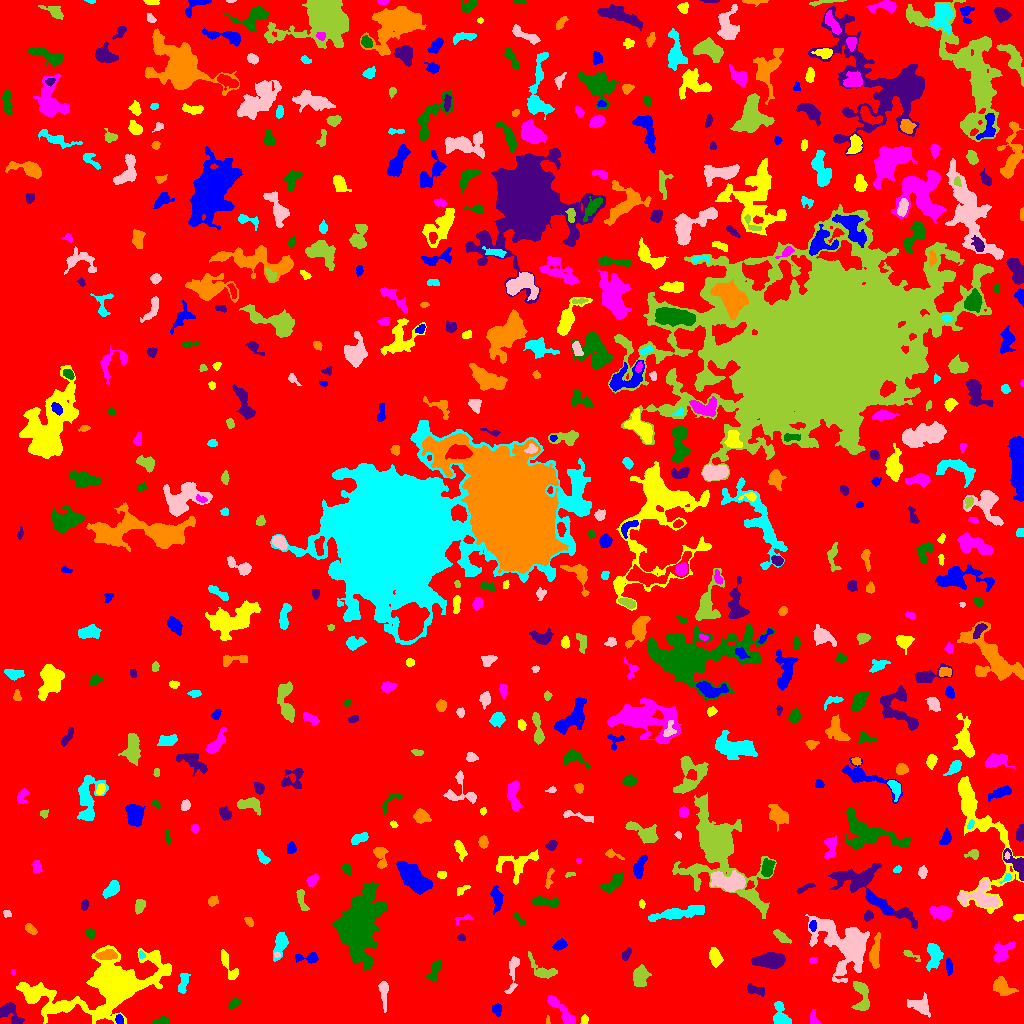

The file beside this chart, header and first rows:
ID, X, Y, A, B, theta, total_flux, mu_max, mu_median, mu_mean, R_fwhm, R_e, R10, R90, x_start, x_end, y_start, y_end, area, greylevel
0, 525, 526, 304, 293.7, -1.071, 2644160, 46.0, 3.0, 3.295, 8.849, 253.1, 96.26, 399.5, 0, 1023, 0, 1023, 802386, 3.295
1, 119.3, 4.128, 2.366, 1.993, -1.052, 149.0, 4.0, 2.0, 2.041, 3.909, 2.706, 0.9772, 4.146, 115, 123, 0, 9, 73, 12.04
2, 584.4, 4.074, 2.538, 1.763, 1.352, 203.0, 5.0, 3.0, 3.076, 3.868, 2.706, 1.128, 4.029, 580, 588, 0, 9, 66, 10.08
3, 813.8, 4.746, 4.031, 2.113, -1.344, 284.0, 5.0, 3.0, 2.679, 4.26, 3.385, 1.262, 5.109, 810, 820, 0, 14, 106, 8.679
4, 161.7, 2.338, 3.975, 1.776, 0.1331, 494.0, 9.0, 4.5, 4.66, 4.107, 3.241, 1.262, 5.015, 151, 169, 0, 7, 106, 10.66
5, 8.932, 10.25, 7.114, 4.091, -0.7024, 818.0, 8.0, 2.5, 2.88, 5.836, 4.72, 1.871, 7.527, 0, 24, 0, 21, 284, 9.88
6, 547.9, 3.125, 2.326, 0.7348, 1.568, 40.0, 3.0, 1.0, 1.176, 2.111, 1.596, 0.5642, 2.459, 546, 550, 0, 8, 34, 10.18
7, 780.4, 7.996, 6.658, 3.525, -1.302, 1301, 11.0, 5.0, 4.854, 5.642, 5.323, 2.034, 8.176, 773, 791, 0, 22, 268, 9.854
8, 920.6, 17.48, 5.552, 3.814, -0.4622, 1366, 12.0, 4.0, 4.844, 5.557, 5.046, 2.034, 8.292, 907, 930, 6, 31, 282, 9.844
9, 861.6, 28.59, 8.782, 3.738, -1.434, 1575, 12.0, 5.0, 4.802, 6.024, 5.726, 2.257, 8.974, 851, 869, 13, 42, 328, 11.8
10, 173.8, 15.25, 2.641, 1.462, -0.3898, 161.0, 6.0, 2.0, 2.639, 3.09, 2.459, 0.9772, 3.827, 169, 181, 12, 19, 61, 8.639
11, 497.1, 13.67, 2.774, 1.922, -1.566, 189.0, 4.0, 2.0, 1.8, 4.26, 2.877, 1.128, 4.514, 492, 501, 7, 20, 105, 9.8
12, 36.37, 28.48, 6.107, 3.208, 0.5276, 411.0, 5.0, 2.0, 2.322, 4.918, 4.334, 1.596, 6.531, 28, 53, 21, 37, 177, 10.32
13, 561.7, 12.86, 10.81, 2.424, -0.8609, 950.0, 9.0, 3.0, 3.006, 3.949, 5.47, 1.954, 8.777, 547, 575, 0, 28, 316, 9.006
14, 233.4, 19.57, 3.344, 2.039, 0.7042, 210.0, 4.0, 2.0, 2.1, 4.918, 3.241, 1.262, 4.886, 228, 240, 15, 26, 100, 8.1
15, 756, 33.35, 5.364, 2.052, -0.3087, 570.0, 9.0, 4.0, 3.8, 3.989, 3.827, 1.493, 5.997, 747, 764, 27, 40, 150, 9.8
16, 1001, 37.2, 5.458, 3.49, -0.6195, 1021, 10.0, 3.0, 3.659, 4.918, 4.983, 1.871, 8.058, 993, 1018, 28, 47, 279, 9.659
17, 183.1, 40.01, 5.612, 2.04, 1.335, 403.0, 5.0, 3.0, 2.385, 5.202, 4.029, 1.693, 6.05, 178, 190, 30, 50, 169, 9.385
18, 383.7, 30.71, 7.951, 1.977, -1.501, 547.0, 5.0, 3.0, 2.834, 5.89, 4.442, 1.784, 6.864, 378, 388, 11, 42, 193, 8.834
19, 639.8, 46.82, 4.721, 3.452, 1.459, 1247, 9.0, 4.0, 4.391, 6.507, 5.14, 2.034, 8.058, 633, 651, 37, 59, 284, 10.39
20, 718.8, 38.38, 6.638, 2.217, -0.5672, 498.0, 6.0, 2.0, 2.707, 5.293, 4.222, 1.596, 6.676, 705, 727, 31, 47, 184, 8.707
21, 948.9, 57.48, 4.171, 1.607, -1.483, 383.0, 6.0, 4.0, 3.718, 5.078, 3.338, 1.382, 5.078, 946, 952, 48, 65, 103, 10.72
22, 228.1, 58.48, 9.393, 2.254, -1.152, 374.0, 4.0, 1.0, 1.648, 5.917, 4.146, 1.693, 6.699, 221, 238, 44, 74, 227, 8.648
23, 13.69, 51.04, 1.548, 1.035, 1.502, 51.0, 3.0, 2.0, 1.7, 2.394, 1.596, 0.5642, 2.459, 11, 15, 48, 54, 30, 10.7
24, 357.1, 96.73, 13.1, 7.74, 1.344, 33888, 76.0, 7.0, 14.43, 9.339, 10.31, 3.868, 20.4, 332, 386, 52, 141, 2348, 20.43
25, 770.6, 63.05, 7.792, 3.372, 0.04529, 2077, 12.0, 4.0, 4.775, 7.092, 6.507, 2.523, 10.11, 751, 785, 55, 71, 435, 10.77
26, 874.6, 69.55, 8.183, 2.315, 1.464, 1025, 8.0, 4.0, 3.782, 6.58, 5.046, 2.034, 8.038, 869, 880, 55, 91, 271, 9.782
27, 933.5, 68.06, 7.28, 3.485, 1.564, 1553, 11.0, 5.0, 5.026, 6.257, 5.726, 2.111, 8.759, 926, 943, 52, 80, 309, 10.03
28, 512.7, 51.1, 11.31, 2.301, 1.46, 540.0, 7.0, 2.0, 2.298, 3.478, 4.618, 1.596, 7.527, 504, 519, 30, 67, 235, 8.298
29, 543.1, 52.79, 8.297, 3.786, -0.5866, 534.0, 6.0, 2.0, 1.942, 5.202, 4.618, 1.693, 7.756, 528, 557, 45, 72, 275, 8.942
30, 264.7, 57.41, 2.508, 1.674, 0.06154, 223.0, 6.0, 2.0, 2.347, 3.613, 2.585, 0.9772, 4.107, 259, 273, 53, 61, 95, 11.35
31, 308.4, 65.48, 6.634, 2.274, -0.01884, 544.0, 8.0, 3.0, 3.297, 4.853, 3.989, 1.493, 6.283, 295, 318, 60, 71, 165, 9.297
32, 715, 66.24, 4.186, 2.651, -1.265, 1198, 13.0, 5.0, 5.931, 5.046, 4.184, 1.693, 6.794, 709, 723, 56, 76, 202, 11.93
33, 813, 62.87, 2.055, 1.345, 0.1442, 87.0, 4.0, 1.0, 1.611, 2.877, 2.034, 0.7979, 3.385, 809, 817, 60, 66, 54, 8.611
34, 434.3, 51.6, 6.574, 2.422, 1.198, 612.0, 8.0, 3.0, 3.238, 4.687, 4.26, 1.596, 6.84, 425, 441, 42, 63, 189, 9.238
35, 626.3, 69.43, 2.94, 1.85, 0.9688, 229.0, 6.0, 2.0, 2.462, 3.568, 2.877, 0.9772, 4.549, 622, 631, 63, 76, 93, 10.46
36, 107, 68.65, 5.61, 2.41, 0.1047, 539.0, 7.0, 3.0, 2.852, 4.146, 4.37, 1.596, 6.84, 95, 117, 64, 74, 189, 14.85
37, 141.1, 68.69, 1.969, 1.405, -1.203, 154.0, 7.0, 3.0, 3.208, 2.646, 2.111, 0.7979, 3.241, 139, 145, 65, 73, 48, 13.21
38, 276.9, 68.74, 1.728, 1.186, -0.05127, 128.0, 7.0, 3.0, 3.459, 2.257, 1.784, 0.5642, 2.821, 274, 280, 66, 71, 37, 14.46
39, 909.9, 68.95, 5.059, 1.535, -0.5257, 189.0, 5.0, 2.0, 2.077, 3.192, 2.706, 0.9772, 4.549, 903, 920, 62, 73, 91, 9.077
40, 588.2, 74.94, 7.079, 2.085, -0.08292, 916.0, 11.0, 4.0, 4.018, 4.297, 4.478, 1.693, 7.069, 573, 600, 69, 80, 228, 10.02
41, 559.6, 77.82, 3.173, 1.927, 0.3125, 226.0, 6.0, 2.0, 1.823, 3.432, 3.038, 0.9772, 4.951, 552, 567, 73, 85, 124, 9.823
42, 113.5, 37.34, 24.54, 10.65, 0.3242, 30136, 72.0, 4.0, 8.635, 8.098, 10.79, 3.827, 25.28, 16, 171, 0, 78, 3490, 14.63
43, 1002, 71.66, 6.033, 3.768, 0.7834, 919.0, 6.0, 3.0, 3.225, 7.899, 5.614, 2.185, 8.425, 993, 1015, 61, 82, 285, 9.225
44, 90.61, 90.03, 2.476, 2, -0.5756, 249.0, 6.0, 2.0, 2.736, 3.785, 2.821, 1.128, 4.478, 85, 95, 85, 95, 91, 9.736
45, 461.2, 85.69, 2.068, 1.611, 0.08198, 137.0, 4.0, 3.0, 2.585, 3.656, 2.394, 0.9772, 3.568, 457, 465, 83, 90, 53, 9.585
46, 30.53, 94.19, 3.314, 1.647, -0.746, 154.0, 4.0, 1.0, 1.495, 3.989, 2.877, 0.9772, 4.549, 25, 37, 89, 100, 103, 8.495
47, 280.5, 80.01, 6.761, 2.856, 1.318, 1044, 11.0, 3.0, 4.015, 4.549, 4.652, 1.784, 7.715, 273, 288, 62, 91, 260, 10.02
48, 848.2, 77.81, 13.96, 9.534, -0.6585, 17168, 57.0, 5.0, 10.35, 7.024, 8.938, 3.192, 19.24, 805, 869, 41, 109, 1658, 14.35
49, 781.2, 86.44, 4.953, 1.896, -0.6112, 321.0, 5.0, 2.0, 2.214, 3.989, 3.785, 1.382, 5.917, 773, 791, 80, 94, 145, 9.214
50, 429.1, 102.4, 3.907, 2.028, -1.515, 483.0, 8.0, 3.0, 3.242, 4.583, 3.613, 1.382, 5.642, 424, 434, 92, 110, 149, 10.24
51, 812.9, 97.68, 2.602, 1.536, 1.565, 155.0, 5.0, 2.0, 2.067, 3.09, 2.523, 0.9772, 3.949, 809, 816, 92, 103, 75, 12.07
52, 1018, 105.9, 2.815, 1.665, 0.06718, 200.0, 5.0, 3.0, 2.857, 3.909, 2.821, 1.128, 4.146, 1013, 1023, 102, 109, 70, 9.857
53, 462.9, 104.5, 5.722, 1.904, 0.2852, 193.0, 5.0, 2.0, 2.218, 3.192, 3.038, 1.128, 4.583, 455, 473, 98, 109, 87, 8.218
54, 518.9, 104.3, 4.326, 1.384, -0.8818, 159.0, 4.0, 2.0, 1.893, 4.107, 2.764, 0.9772, 4.297, 514, 525, 98, 111, 84, 8.893
55, 868.1, 107.8, 2.497, 2.013, 1.016, 353.0, 8.0, 4.0, 4.057, 3.909, 2.877, 1.128, 4.514, 864, 873, 102, 113, 87, 10.06
56, 249.2, 101.7, 2.662, 1.511, -0.8765, 158.0, 4.0, 2.0, 2.135, 3.949, 2.585, 0.9772, 3.949, 244, 253, 97, 106, 74, 9.135
57, 676.3, 109.9, 16.02, 2.188, 0.1601, 1053, 6.0, 2.0, 2.081, 7.695, 6.676, 2.459, 10.36, 648, 704, 102, 118, 506, 9.081
58, 7.269, 110.2, 2.008, 1.532, -0.5268, 78.0, 3.0, 1.0, 1.368, 2.932, 2.257, 0.7979, 3.432, 3, 11, 106, 113, 57, 8.368
59, 139.7, 118.1, 3.252, 2.176, 1.43, 215.0, 4.0, 1.0, 1.617, 4.583, 3.29, 1.262, 5.323, 135, 145, 109, 124, 133, 8.617
... 546 more rows
